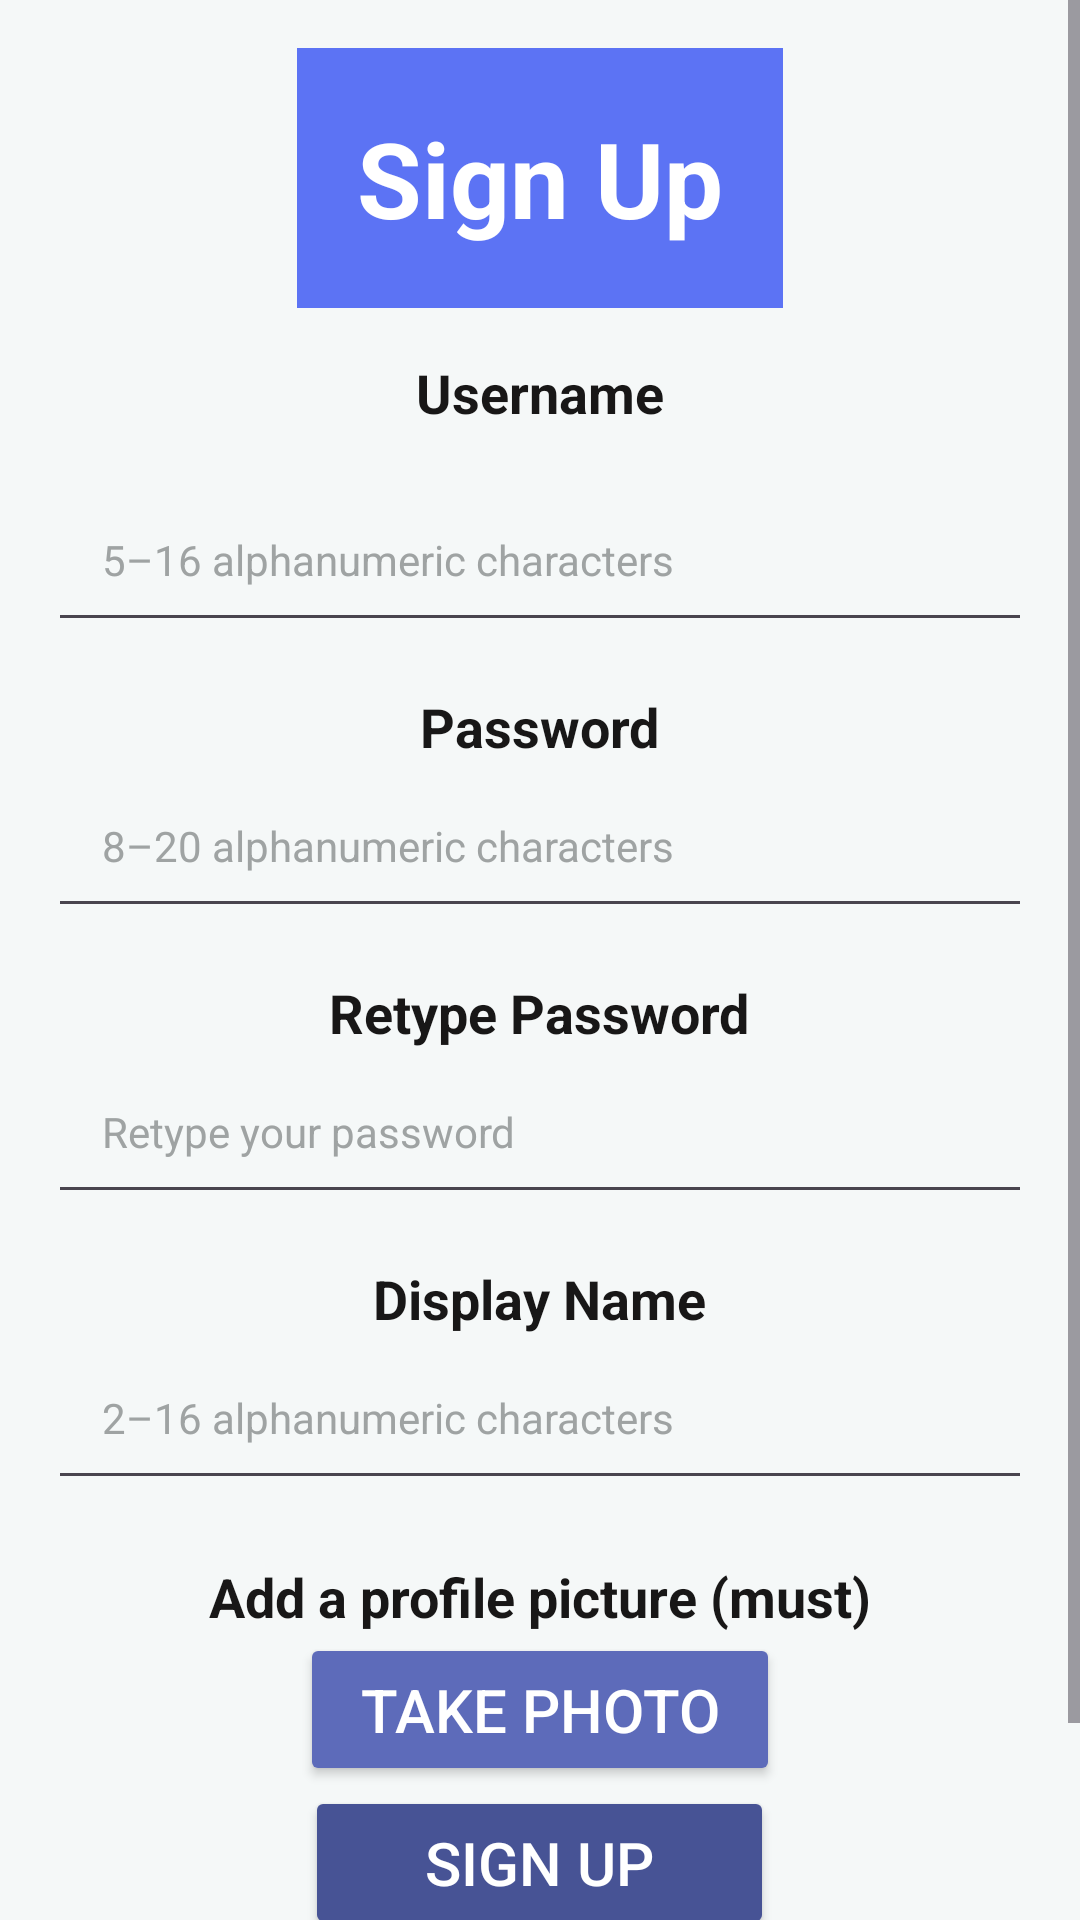

Produce the Android XML layout that renders to this screen, including the resource entries it uses.
<!-- AndroidManifest.xml: application theme Theme.FoobarBIUmobile -->
<!-- res/layout/sign_up_page.xml -->
<?xml version="1.0" encoding="utf-8"?>
<ScrollView
    xmlns:android="http://schemas.android.com/apk/res/android"
    xmlns:tools="http://schemas.android.com/tools"
    android:layout_width="match_parent"
    android:layout_height="match_parent"
    android:fillViewport="true">
    <LinearLayout
        android:layout_width="match_parent"
        android:layout_height="wrap_content"
        android:orientation="vertical"
        android:padding="16dp"
        android:gravity="center"
        style="@style/SCREEN"
        tools:context=".SignUpPageActivity">

        <TextView
            android:layout_width="wrap_content"
            android:layout_height="wrap_content"
            android:text="@string/sign_up"
            android:textSize="35sp"
            android:textStyle="bold"
            android:layout_marginBottom="16dp"
            android:background="#5C73F4"
            android:padding="20dp"
            android:textColor="#FFFFFF"/>

        <TextView
            android:layout_width="wrap_content"
            android:layout_height="wrap_content"
            android:text="@string/username"
            android:textSize="18sp"
            style="@style/TEXT"
            android:textStyle="bold"
            android:layout_marginBottom="16dp"/>

        <EditText
            android:id="@+id/usernameEditText"
            android:layout_width="match_parent"
            android:layout_height="wrap_content"
            android:hint="@string/username_hint"
            android:padding="18dp"
            android:textColor="#000000"
            android:textColorHint="#9FA3A3"
            android:textSize="14sp"
            android:layout_marginBottom="16dp"/>

        <TextView
            style="@style/TEXT"
            android:layout_width="wrap_content"
            android:layout_height="wrap_content"
            android:text="@string/password"

            android:textSize="18sp"
            android:textStyle="bold"/>

        <EditText

            android:id="@+id/passwordEditText"
            android:layout_width="match_parent"
            android:layout_height="wrap_content"
            android:hint="@string/password_hint"
            android:inputType="textPassword"
            android:padding="18dp"
            android:textSize="14sp"
            android:textColorHint="#9FA3A3"
            android:textColor="#000000"
            android:layout_marginBottom="16dp"/>

        <TextView
            android:layout_width="wrap_content"
            android:layout_height="wrap_content"
            android:text="@string/retype_password"
            style="@style/TEXT"
            android:textSize="18sp"
            android:textStyle="bold"/>

        <EditText
            android:id="@+id/rePasswordEditText"
            android:layout_width="match_parent"
            android:layout_height="wrap_content"
            android:hint="@string/retypePassword_hint"
            android:inputType="textPassword"
            android:padding="18dp"
            android:textSize="14sp"
            android:textColorHint="#9FA3A3"
            android:textColor="#000000"
            android:layout_marginBottom="16dp"/>

        <TextView
            style="@style/TEXT"
            android:layout_width="wrap_content"
            android:layout_height="wrap_content"
            android:text="@string/display_name"
            android:textSize="18sp"
            android:textStyle="bold"/>

        <EditText

            android:id="@+id/displayNameEditText"
            android:layout_width="match_parent"
            android:layout_height="wrap_content"
            android:hint="@string/display_name_hint"
            android:padding="18dp"
            android:textSize="14sp"
            android:textColorHint="#9FA3A3"
            android:textColor="#000000"
            android:layout_marginBottom="20dp"/>
        <TextView
            style="@style/TEXT"
            android:layout_width="wrap_content"
            android:layout_height="wrap_content"
            android:text="@string/profile_picture_must"
            android:textSize="18sp"
            android:textStyle="bold"/>

        <Button
            android:id="@+id/imgButton"
            android:layout_width="wrap_content"
            android:layout_height="wrap_content"
            android:padding="12dp"
            android:paddingLeft="5dp"
            android:textColor="#FFFFFF"
            android:textSize="20sp"
            android:paddingEnd="20dp"
            android:paddingStart="20dp"
            android:backgroundTint="#5D6BBA"
            android:text="@string/take_photo"/>

        <ImageView
            android:id="@+id/profilePic"
            android:layout_width="match_parent"
            android:layout_height="500dp"
            android:layout_marginTop="16dp"
            android:scaleType="centerCrop"
            android:background="#E0E0E0"
            android:visibility="gone"
            android:contentDescription="@string/take_photo"/>

        <Button
            android:id="@+id/feedActivity"
            android:layout_width="wrap_content"
            android:layout_height="wrap_content"
            android:backgroundTint="#475395"
            android:padding="12dp"
            android:paddingStart="40dp"
            android:paddingEnd="40dp"
            android:text="@string/sign_up"
            android:textColor="#FFFFFF"
            android:textSize="20sp" />

        <Button
            android:id="@+id/signInActivity"
            android:layout_width="wrap_content"
            android:layout_height="wrap_content"
            android:backgroundTint="#354551"
            android:padding="12dp"
            android:paddingStart="40dp"
            android:paddingEnd="40dp"
            android:text="Sign in"
            android:textColor="#FFFFFF"
            android:textSize="20sp" />

    </LinearLayout>
</ScrollView>
<!-- resources referenced by this layout -->
<resources>
  <string name="display_name">Display Name</string>
  <string name="display_name_hint">2–16 alphanumeric characters</string>
  <string name="password">Password</string>
  <string name="password_hint">8–20 alphanumeric characters</string>
  <string name="profile_picture_must">Add a profile picture (must)</string>
  <string name="retypePassword_hint">Retype your password</string>
  <string name="retype_password">Retype Password</string>
  <string name="sign_up">Sign Up</string>
  <string name="take_photo">Take Photo</string>
  <string name="username">Username</string>
  <string name="username_hint">5–16 alphanumeric characters</string>
  <style name="SCREEN">
          <item name="android:background">#F5F8F8</item></style>
  <style name="TEXT">
          <item name="android:textColor">#181717</item></style>
  <style name="Theme.FoobarBIUmobile" parent="Base.Theme.FoobarBIUmobile" />
  <style name="Base.Theme.FoobarBIUmobile" parent="Theme.Material3.DayNight.NoActionBar">
          
          
          
      </style>
</resources>
